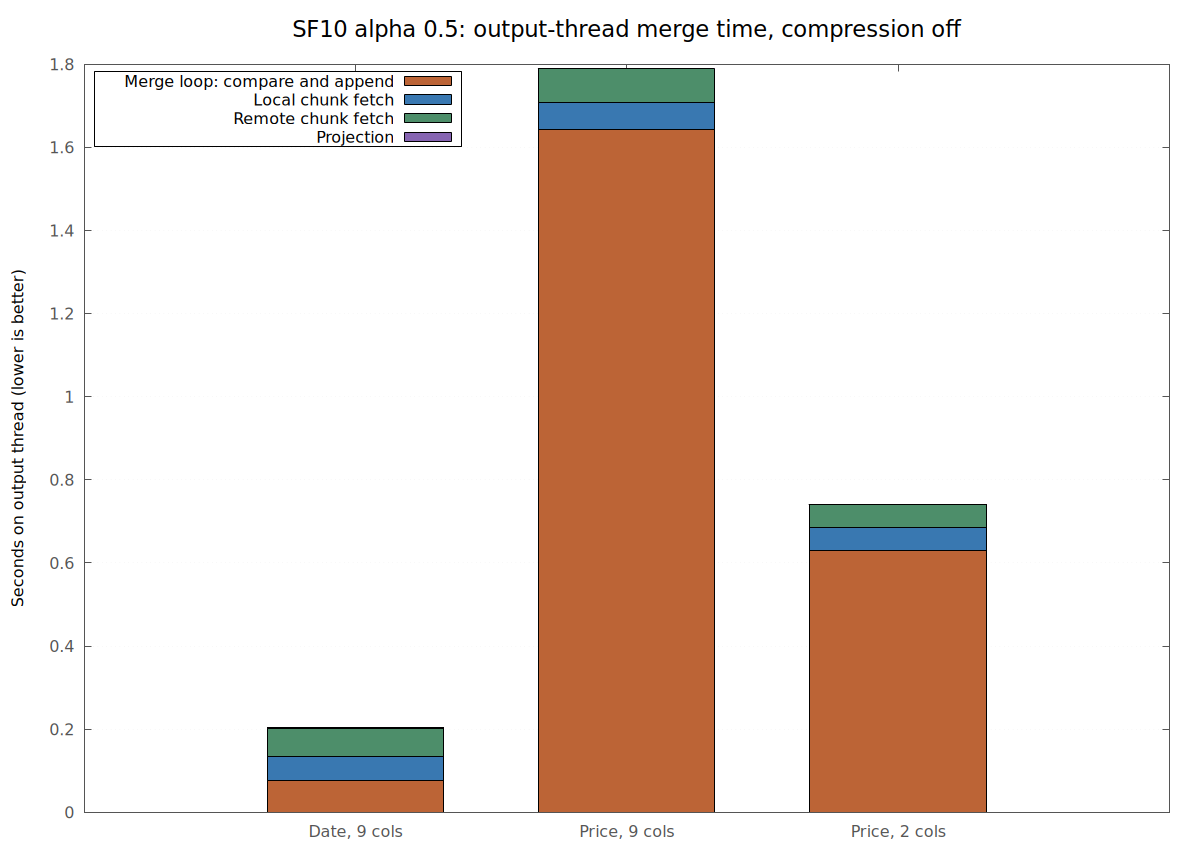

The file beside this chart, header and first rows:
Date, 9 cols	0.076470	0.058288	0.067137	0.002423
Price, 9 cols	1.643	0.06419	0.0813	0.001753
Price, 2 cols	0.631	0.05374	0.05476	0.000540
